Run: headless pygame with SDL's dummy video driver; simulated clock (each Clock.tick advances the game by its frame time, no real sleeping); random seed 0; keys injected as events and as key.get_pressed() state; no mouse input.
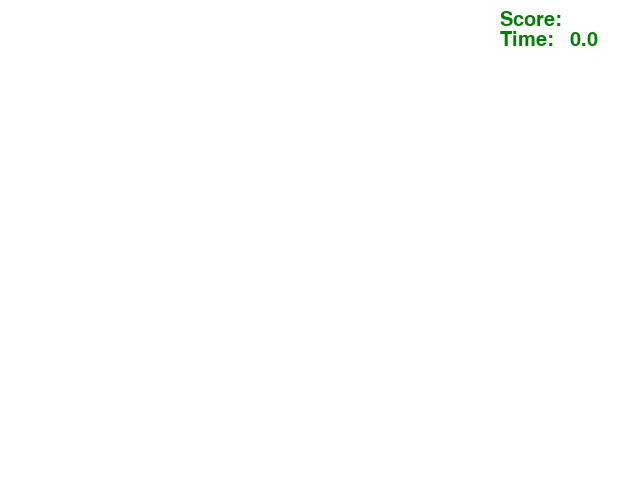
Frame 1 of 4 · flips 1–60 · no input
Frame 2 of 4 · flips 61–180 · tapped SPACE, RETURN · held RIGHT (→), D · screen unchanged from frame 1, image omitted
Frame 3 of 4 · flips 181–300 · held DOWN (↓), S · screen unchanged from frame 2, image omitted
Frame 4 of 4 · flips 301–420 · held LEFT (←), A, UP (↑), W · screen unchanged from frame 3, image omitted

The pygame program that drew these frames:

import pygame

pygame.init()

screen = pygame.display.set_mode((640, 480))
clock = pygame.time.Clock()
done = False

startTime = pygame.time.get_ticks()

font = pygame.font.SysFont(None, 30)

score = font.render("Score: ", True, (0, 128, 0))

time = font.render("Time: ", True, (0, 128, 0))

while not done:
    for event in pygame.event.get():
        if event.type == pygame.QUIT:
            done = True
        if event.type == pygame.KEYDOWN and event.key == pygame.K_ESCAPE:
            done = True

    gameTime = pygame.time.get_ticks() - startTime

    timeNum = font.render(str(gameTime/1000), True, (0, 128, 0))

    screen.fill((255, 255, 255))
    screen.blit(score, (500,10))
    screen.blit(time, (500,30))
    screen.blit(timeNum, (570,30))
    pygame.display.flip()
    #clock.tick(60)
